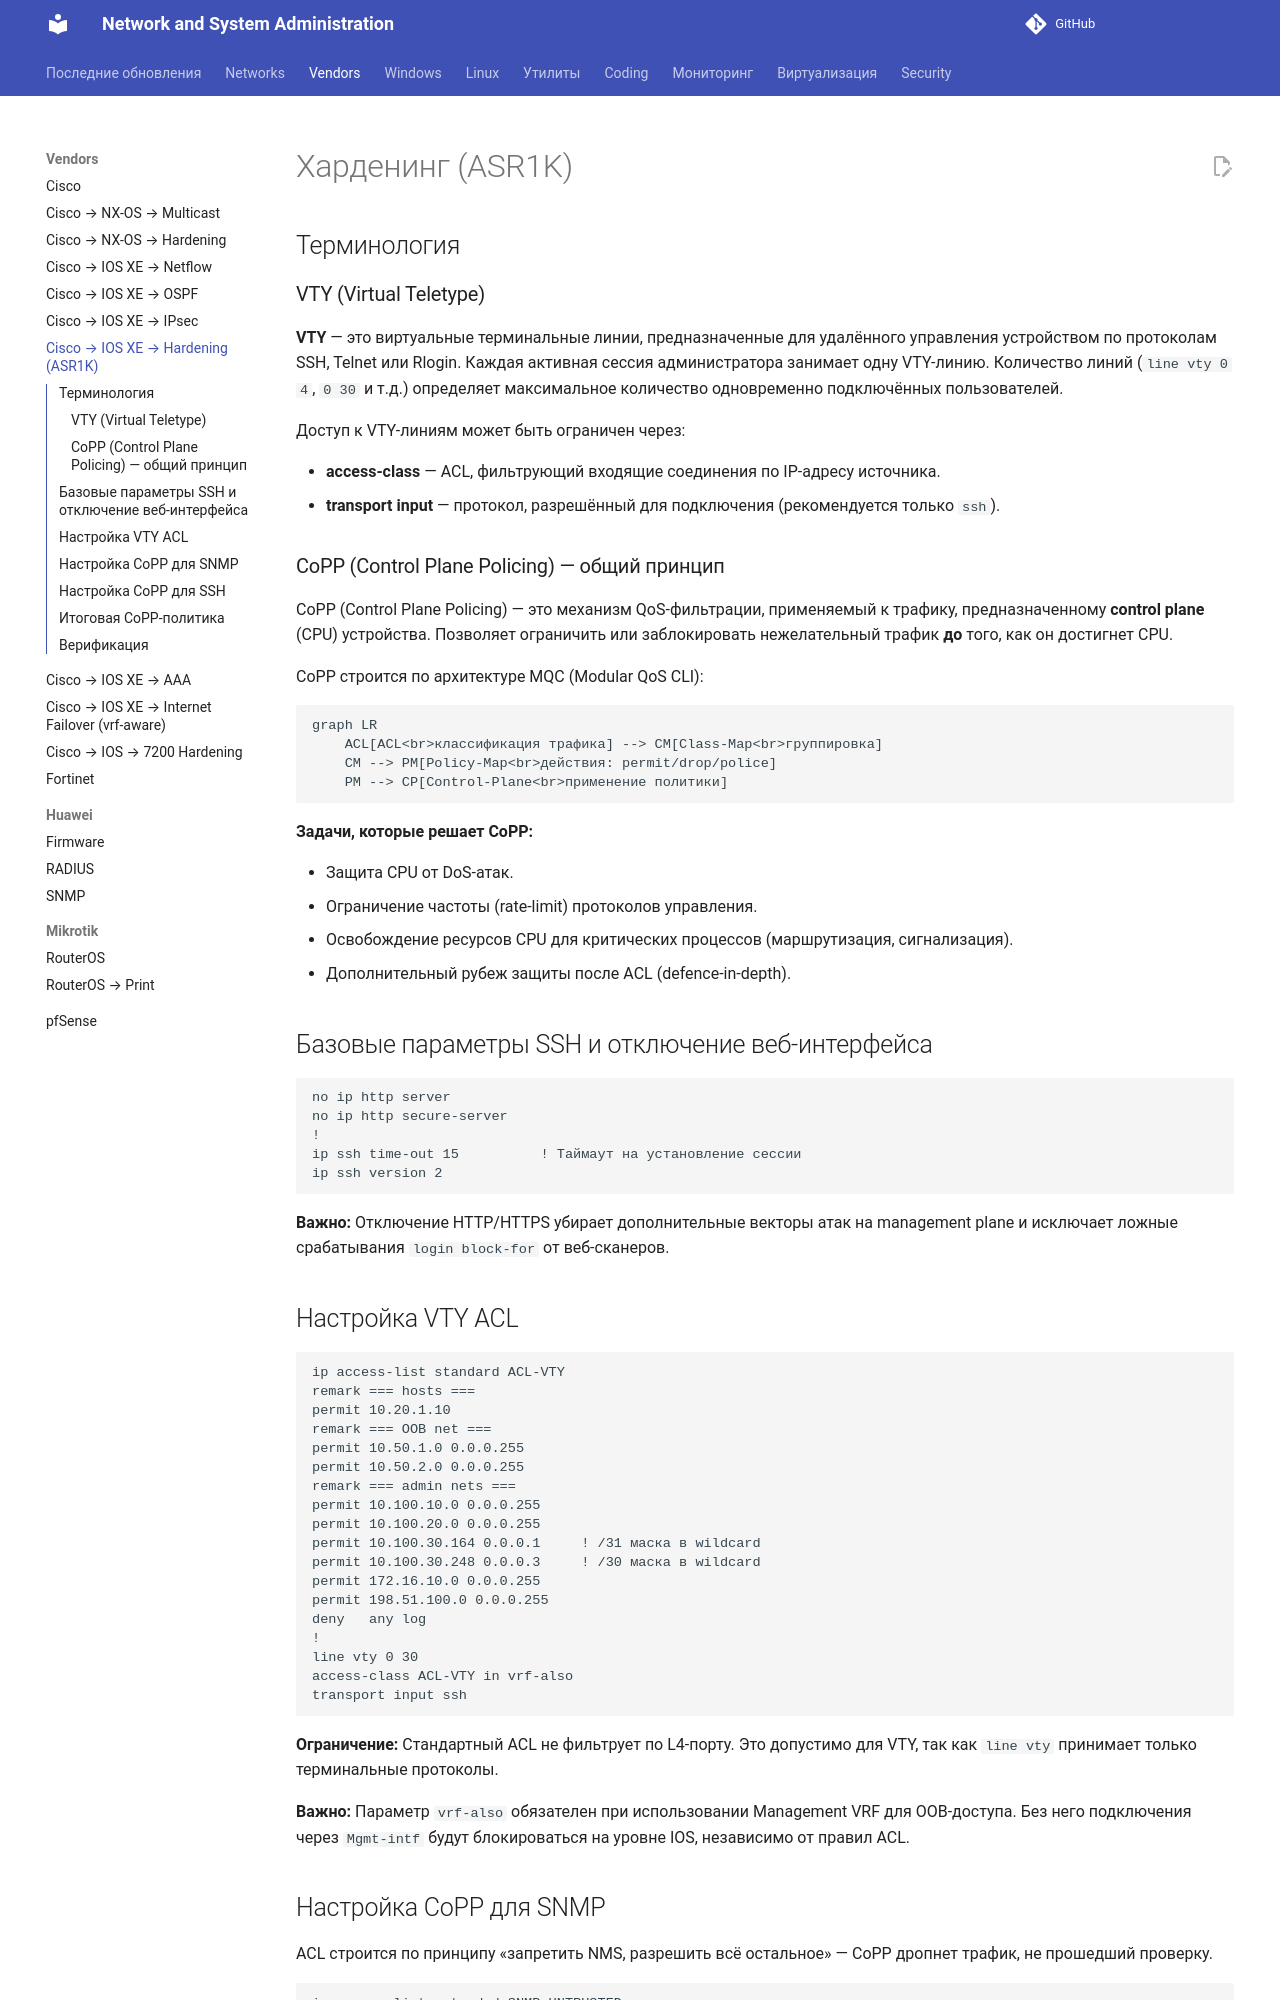

repository: CherMet90/kb-mkdocs · page: Networks/Vendors/cisco/IOS-XE/asr1k_hardening/index.html · generator: mkdocs

---
title: Харденинг (ASR1K)
description: Приёмы ограничения доступа и защиты Management Plane IOS-XE на примере ASR1K
date: 2026-04-30
---

# Харденинг (ASR1K)

## Терминология

### VTY (Virtual Teletype)

**VTY** — это виртуальные терминальные линии, предназначенные для удалённого управления устройством по протоколам SSH, Telnet или Rlogin. Каждая активная сессия администратора занимает одну VTY-линию. Количество линий (`line vty 0 4`, `0 30` и т.д.) определяет максимальное количество одновременно подключённых пользователей.

Доступ к VTY-линиям может быть ограничен через:

- **access-class** — ACL, фильтрующий входящие соединения по IP-адресу источника.
- **transport input** — протокол, разрешённый для подключения (рекомендуется только `ssh`).

### CoPP (Control Plane Policing) — общий принцип

CoPP (Control Plane Policing) — это механизм QoS-фильтрации, применяемый к трафику, предназначенному **control plane** (CPU) устройства. Позволяет ограничить или заблокировать нежелательный трафик **до** того, как он достигнет CPU.

CoPP строится по архитектуре MQC (Modular QoS CLI):

```mermaid
graph LR
    ACL[ACL<br>классификация трафика] --> CM[Class-Map<br>группировка]
    CM --> PM[Policy-Map<br>действия: permit/drop/police]
    PM --> CP[Control-Plane<br>применение политики]
```

**Задачи, которые решает CoPP:**

- Защита CPU от DoS-атак.
- Ограничение частоты (rate-limit) протоколов управления.
- Освобождение ресурсов CPU для критических процессов (маршрутизация, сигнализация).
- Дополнительный рубеж защиты после ACL (defence-in-depth).

<!-- more -->

## Базовые параметры SSH и отключение веб-интерфейса

```cisco
no ip http server
no ip http secure-server
!
ip ssh time-out 15          ! Таймаут на установление сессии
ip ssh version 2
```

**Важно:** Отключение HTTP/HTTPS убирает дополнительные векторы атак на management plane и исключает ложные срабатывания `login block-for` от веб-сканеров.

## Настройка VTY ACL

```cisco
ip access-list standard ACL-VTY
remark === hosts ===
permit 10.20.1.10
remark === OOB net ===
permit 10.50.1.0 0.0.0.255
permit 10.50.2.0 0.0.0.255
remark === admin nets ===
permit 10.100.10.0 0.0.0.255
permit 10.100.20.0 0.0.0.255
permit 10.100.30.164 0.0.0.1     ! /31 маска в wildcard
permit 10.100.30.248 0.0.0.3     ! /30 маска в wildcard
permit 172.16.10.0 0.0.0.255
permit 198.51.100.0 0.0.0.255
deny   any log
!
line vty 0 30
access-class ACL-VTY in vrf-also
transport input ssh
```

**Ограничение:** Стандартный ACL не фильтрует по L4-порту. Это допустимо для VTY, так как `line vty` принимает только терминальные протоколы.

**Важно:** Параметр `vrf-also` обязателен при использовании Management VRF для OOB-доступа. Без него подключения через `Mgmt-intf` будут блокироваться на уровне IOS, независимо от правил ACL.
